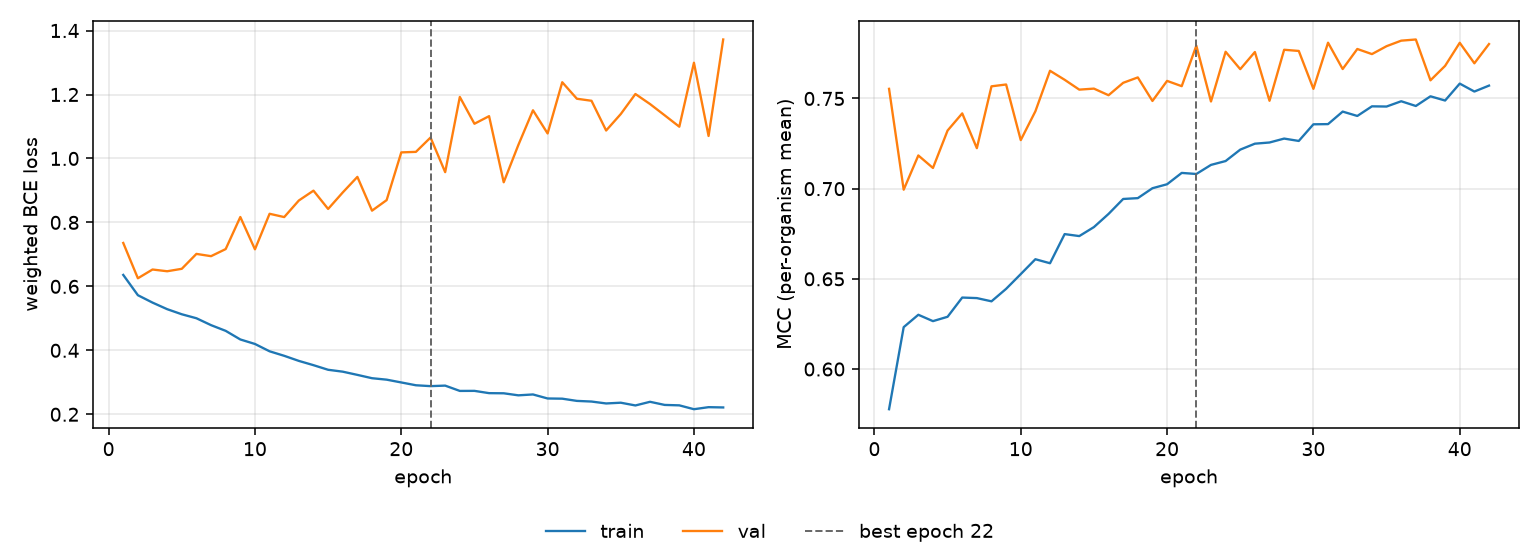

Data behind this chart, as committed beside it:
epoch, tr_loss, vl_loss, tr_mcc, vl_mcc, is_best
1, 0.6358, 0.7357, 0.5777, 0.7553, False
2, 0.5724, 0.6253, 0.6232, 0.6994, False
3, 0.5492, 0.6527, 0.6301, 0.7184, False
4, 0.5287, 0.6473, 0.6265, 0.7115, False
5, 0.5128, 0.6549, 0.629, 0.7322, False
6, 0.5003, 0.7015, 0.6396, 0.7417, False
7, 0.4787, 0.6945, 0.6393, 0.7224, False
8, 0.4609, 0.7166, 0.6375, 0.7567, False
9, 0.434, 0.8169, 0.6444, 0.7577, False
10, 0.4199, 0.7159, 0.6526, 0.7269, False
11, 0.397, 0.827, 0.6609, 0.7429, False
12, 0.3829, 0.8167, 0.6586, 0.7654, False
13, 0.3669, 0.8686, 0.6748, 0.7604, False
14, 0.3536, 0.8993, 0.6737, 0.7549, False
15, 0.3392, 0.8421, 0.6787, 0.7555, False
16, 0.3333, 0.8937, 0.686, 0.7518, False
17, 0.3232, 0.9424, 0.6943, 0.7587, False
18, 0.3128, 0.8368, 0.6947, 0.7617, False
19, 0.3083, 0.8697, 0.7002, 0.7486, False
20, 0.2996, 1.019, 0.7024, 0.7597, False
21, 0.2908, 1.021, 0.7087, 0.7568, False
22, 0.2881, 1.065, 0.7081, 0.7793, True
23, 0.2897, 0.9572, 0.7132, 0.7483, False
24, 0.2731, 1.192, 0.7153, 0.7759, False
25, 0.2732, 1.109, 0.7216, 0.7662, False
26, 0.2661, 1.132, 0.7249, 0.7758, False
27, 0.2657, 0.9255, 0.7256, 0.7487, False
28, 0.2593, 1.042, 0.7278, 0.777, False
29, 0.262, 1.151, 0.7264, 0.7763, False
30, 0.2495, 1.078, 0.7357, 0.7553, False
31, 0.2488, 1.238, 0.7358, 0.7809, False
32, 0.2419, 1.187, 0.7427, 0.7663, False
33, 0.2399, 1.18, 0.7403, 0.7774, False
34, 0.2339, 1.087, 0.7456, 0.7746, False
35, 0.2362, 1.139, 0.7455, 0.779, False
36, 0.2276, 1.202, 0.7485, 0.7821, False
37, 0.2391, 1.17, 0.7458, 0.7827, False
38, 0.2293, 1.135, 0.7512, 0.7601, False
39, 0.228, 1.099, 0.7489, 0.7681, False
40, 0.2159, 1.299, 0.7582, 0.7809, False
41, 0.2223, 1.07, 0.7538, 0.7695, False
42, 0.2214, 1.372, 0.7571, 0.7802, False
